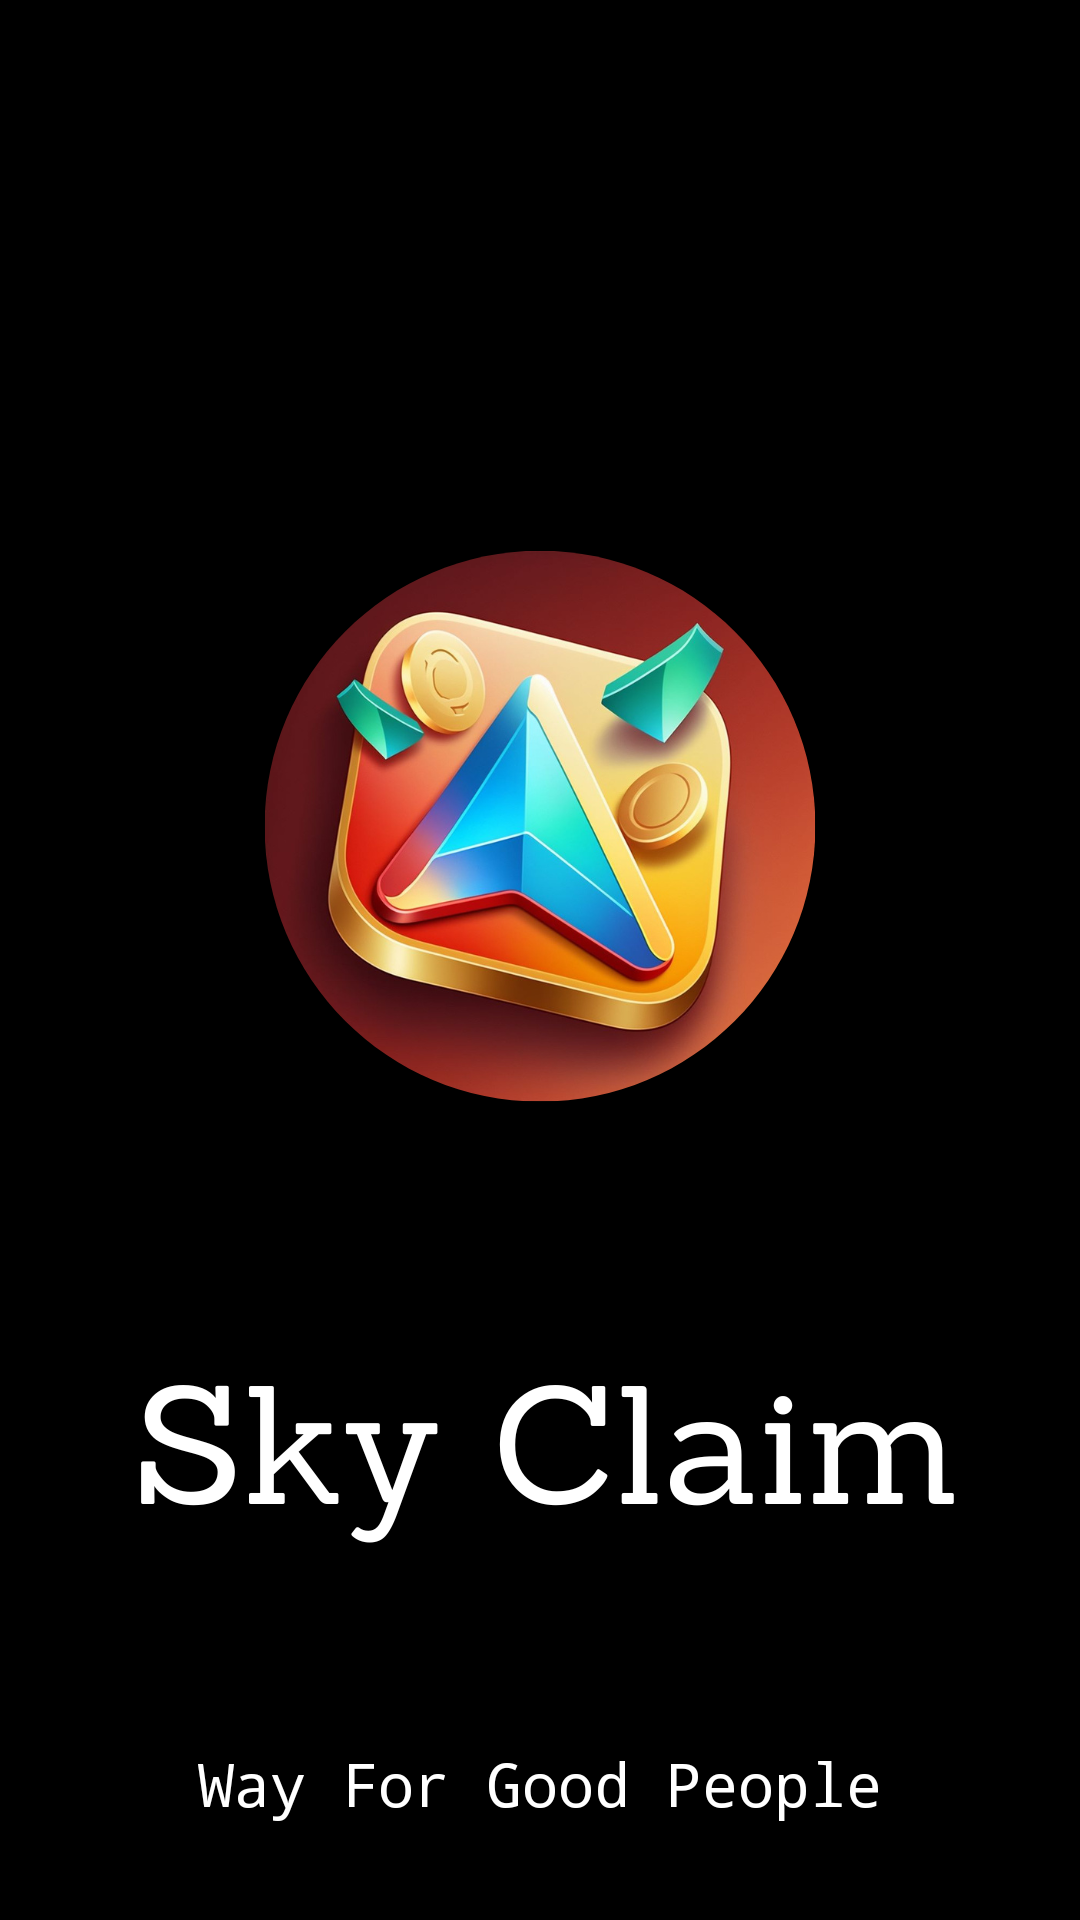

Write the Android layout XML for this screen, with the resource values it uses.
<!-- AndroidManifest.xml: application theme Theme.RewardGame -->
<!-- res/layout/activity_splash.xml -->
<?xml version="1.0" encoding="utf-8"?>
<androidx.constraintlayout.widget.ConstraintLayout xmlns:android="http://schemas.android.com/apk/res/android"
    xmlns:app="http://schemas.android.com/apk/res-auto"
    xmlns:tools="http://schemas.android.com/tools"
    android:layout_width="match_parent"
    android:layout_height="match_parent"
    android:background="@drawable/splash"
    tools:context="com.sgamerapps.android.activity.SplashActivity">


    <TextView
        android:layout_width="wrap_content"
        android:layout_height="wrap_content"
        android:layout_marginStart="16dp"
        android:layout_marginEnd="16dp"
        android:layout_marginBottom="32dp"
        android:fontFamily="monospace"
        android:text="Way For Good People"
        android:textColor="@color/white"
        android:textSize="20sp"
        app:layout_constraintBottom_toBottomOf="parent"
        app:layout_constraintEnd_toEndOf="parent"
        app:layout_constraintStart_toStartOf="parent" />
</androidx.constraintlayout.widget.ConstraintLayout>
<!-- resources referenced by this layout -->
<resources>
  <color name="white">#FFFFFFFF</color>
  <!-- drawable splash: png bitmap (drawable, 357219 bytes) -->
  <style name="Theme.RewardGame" parent="Base.Theme.RewardGame" />
  <style name="Base.Theme.RewardGame" parent="Theme.MaterialComponents.Light.NoActionBar">
          
          
          <item name="colorPrimary">@color/accentColor</item> // Normal State
  
      </style>
  <color name="accentColor">#0D475E</color>
</resources>
